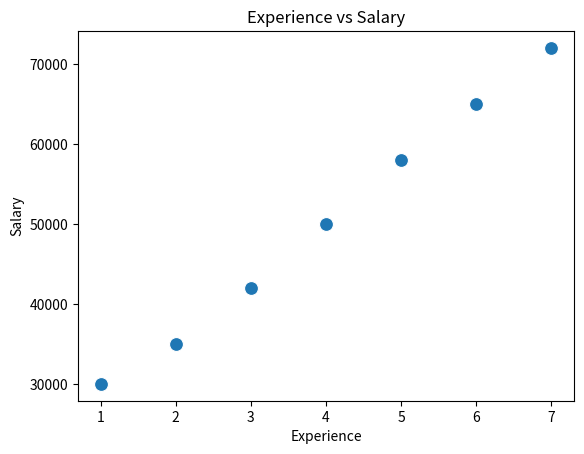

This figure's Python source:
import pandas as pd
import seaborn as sns
import matplotlib.pyplot as plt

data = {
    "Experience": [1, 2, 3, 4, 5, 6, 7],
    "Salary": [30000, 35000, 42000, 50000, 58000, 65000, 72000]
}

df = pd.DataFrame(data)

sns.scatterplot(
    data=df,
    x="Experience",
    y="Salary",
    s=100
)

plt.title("Experience vs Salary")

plt.show()
